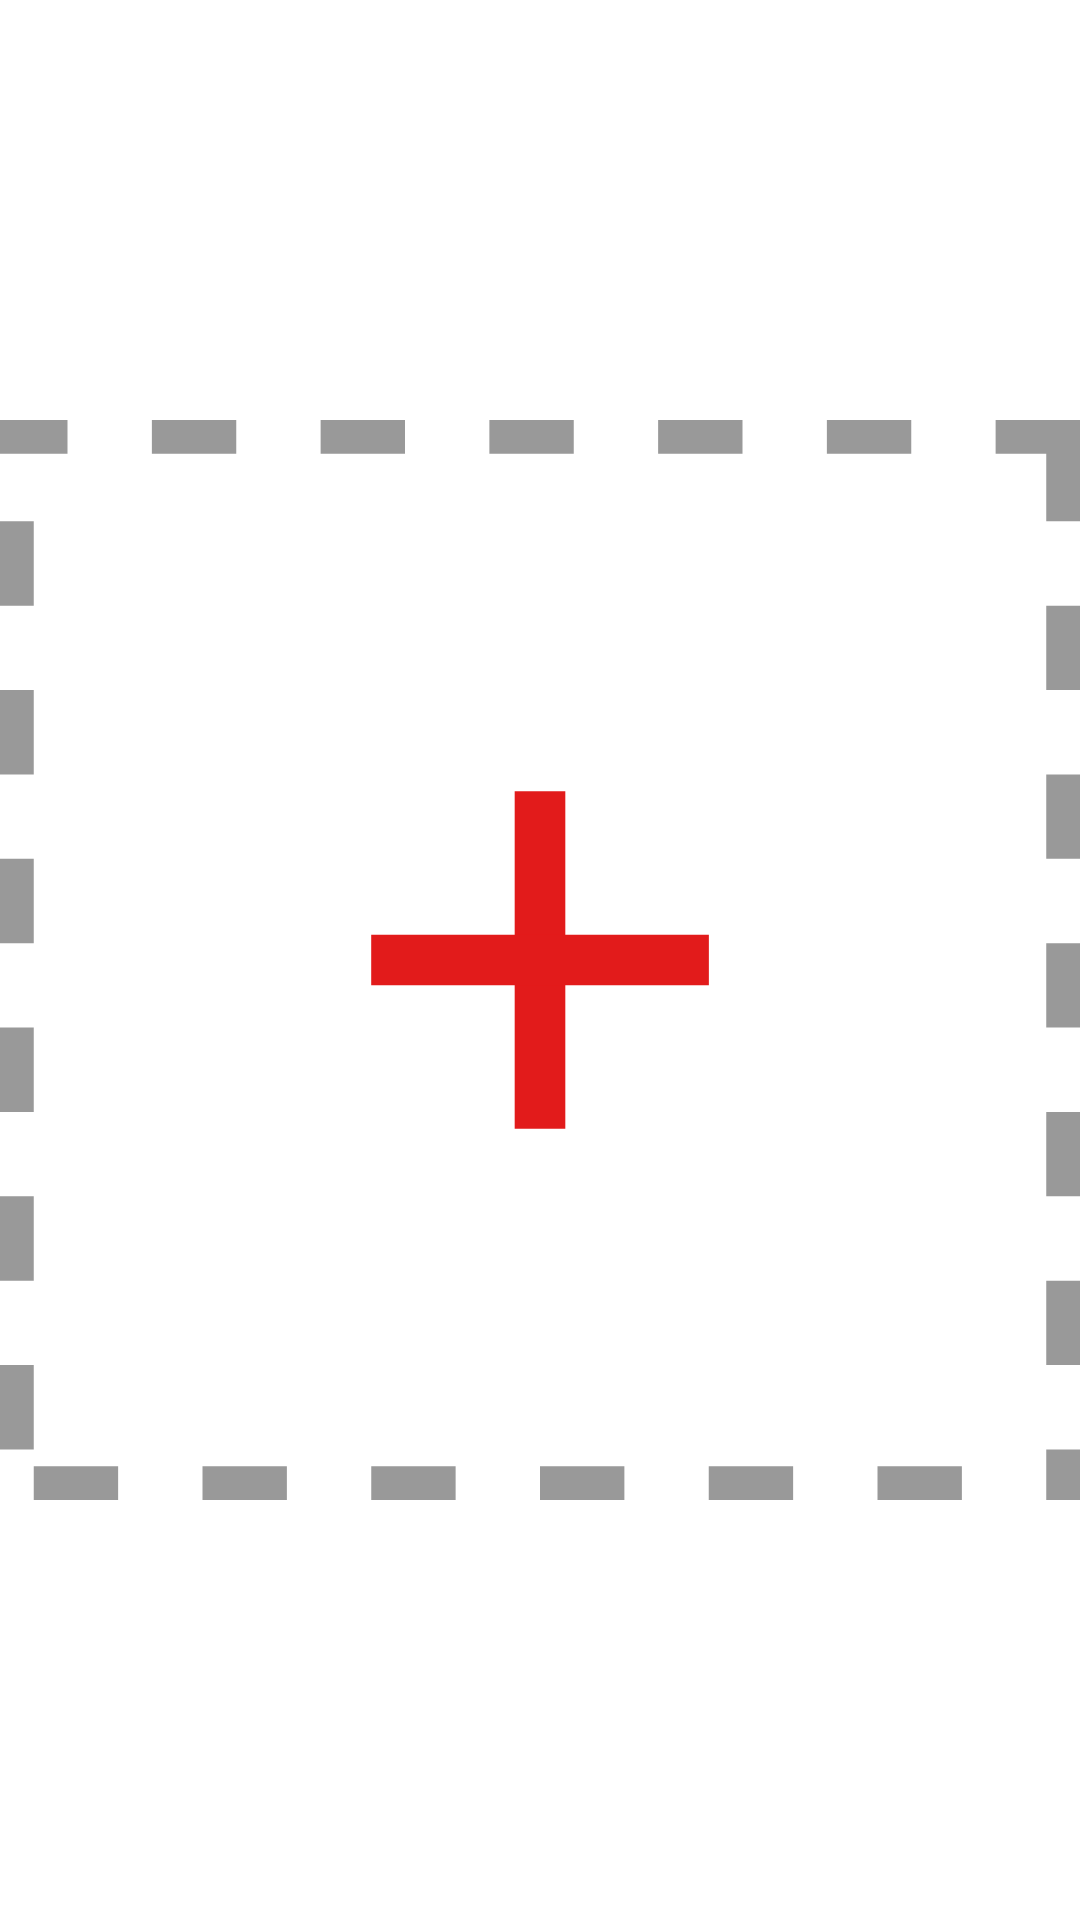

Produce the Android XML layout that renders to this screen, including the resource entries it uses.
<!-- AndroidManifest.xml: application theme Theme.Carcoop -->
<!-- res/layout/addmore_layout.xml -->
<?xml version="1.0" encoding="utf-8"?>
<androidx.constraintlayout.widget.ConstraintLayout xmlns:android="http://schemas.android.com/apk/res/android"
    android:layout_width="120dp"
    android:layout_height="120dp"
    android:layout_margin="5dp">
    
    
    
    
    
    
    
    
    
    
    
    
    

    <ImageView
        android:id="@+id/add_more"
        android:layout_width="match_parent"
        android:layout_height="match_parent"
        android:src="@drawable/ic_add_image" />
</androidx.constraintlayout.widget.ConstraintLayout>
<!-- resources referenced by this layout -->
<resources>
  <!-- drawable ic_add_image (drawable) -->
  <vector xmlns:android="http://schemas.android.com/apk/res/android"
      android:width="512dp"
      android:height="512dp"
      android:viewportWidth="512"
      android:viewportHeight="512">
      <path
          android:fillColor="#999999"
          android:pathData="M512,0h-40v16h24v32h16V0zM432,0h-40v16h40V0zM352,0h-40v16h40V0zM272,0h-40v16h40V0zM192,0h-40v16h40V0zM112,0H72v16h40V0zM32,0H0v16h32V0zM16,48H0v40h16V48zM16,128H0v40h16V128zM16,208H0v40h16V208zM16,288H0v40h16V288zM16,368H0v40h16V368zM16,448H0v40h16V448zM56,496H16v16h40V496zM136,496H96v16h40V496zM216,496h-40v16h40V496zM296,496h-40v16h40V496zM376,496h-40v16h40V496zM456,496h-40v16h40V496zM512,488h-16v8l0,0v16h16V488zM512,408h-16v40h16V408zM512,328h-16v40h16V328zM512,248h-16v40h16V248zM512,168h-16v40h16V168zM512,88h-16v40h16V88z" />
      <path
          android:fillColor="#E21B1B"
          android:pathData="M244,175.976h24v160.08h-24z" />
      <path
          android:fillColor="#E21B1B"
          android:pathData="M175.976,244h160.08v24h-160.08z" />
  </vector>
  <style name="Theme.Carcoop" parent="Theme.MaterialComponents.Light.DarkActionBar">
          
          <item name="colorPrimary">@color/primary</item>
          <item name="colorPrimaryVariant">@color/primary</item>
          <item name="colorOnPrimary">@color/black</item>
          
          <item name="colorSecondary">@color/secondary</item>
          <item name="colorSecondaryVariant">@color/secondary</item>
          <item name="colorOnSecondary">@color/black</item>
          <item name="colorAccent">@color/accent</item>
          
          <item name="android:statusBarColor">@color/secondary</item>
          
      </style>
  <color name="primary">#118df0</color>
  <color name="black">#FF000000</color>
  <color name="secondary">#092040</color>
  <color name="accent">#FF304F</color>
</resources>
